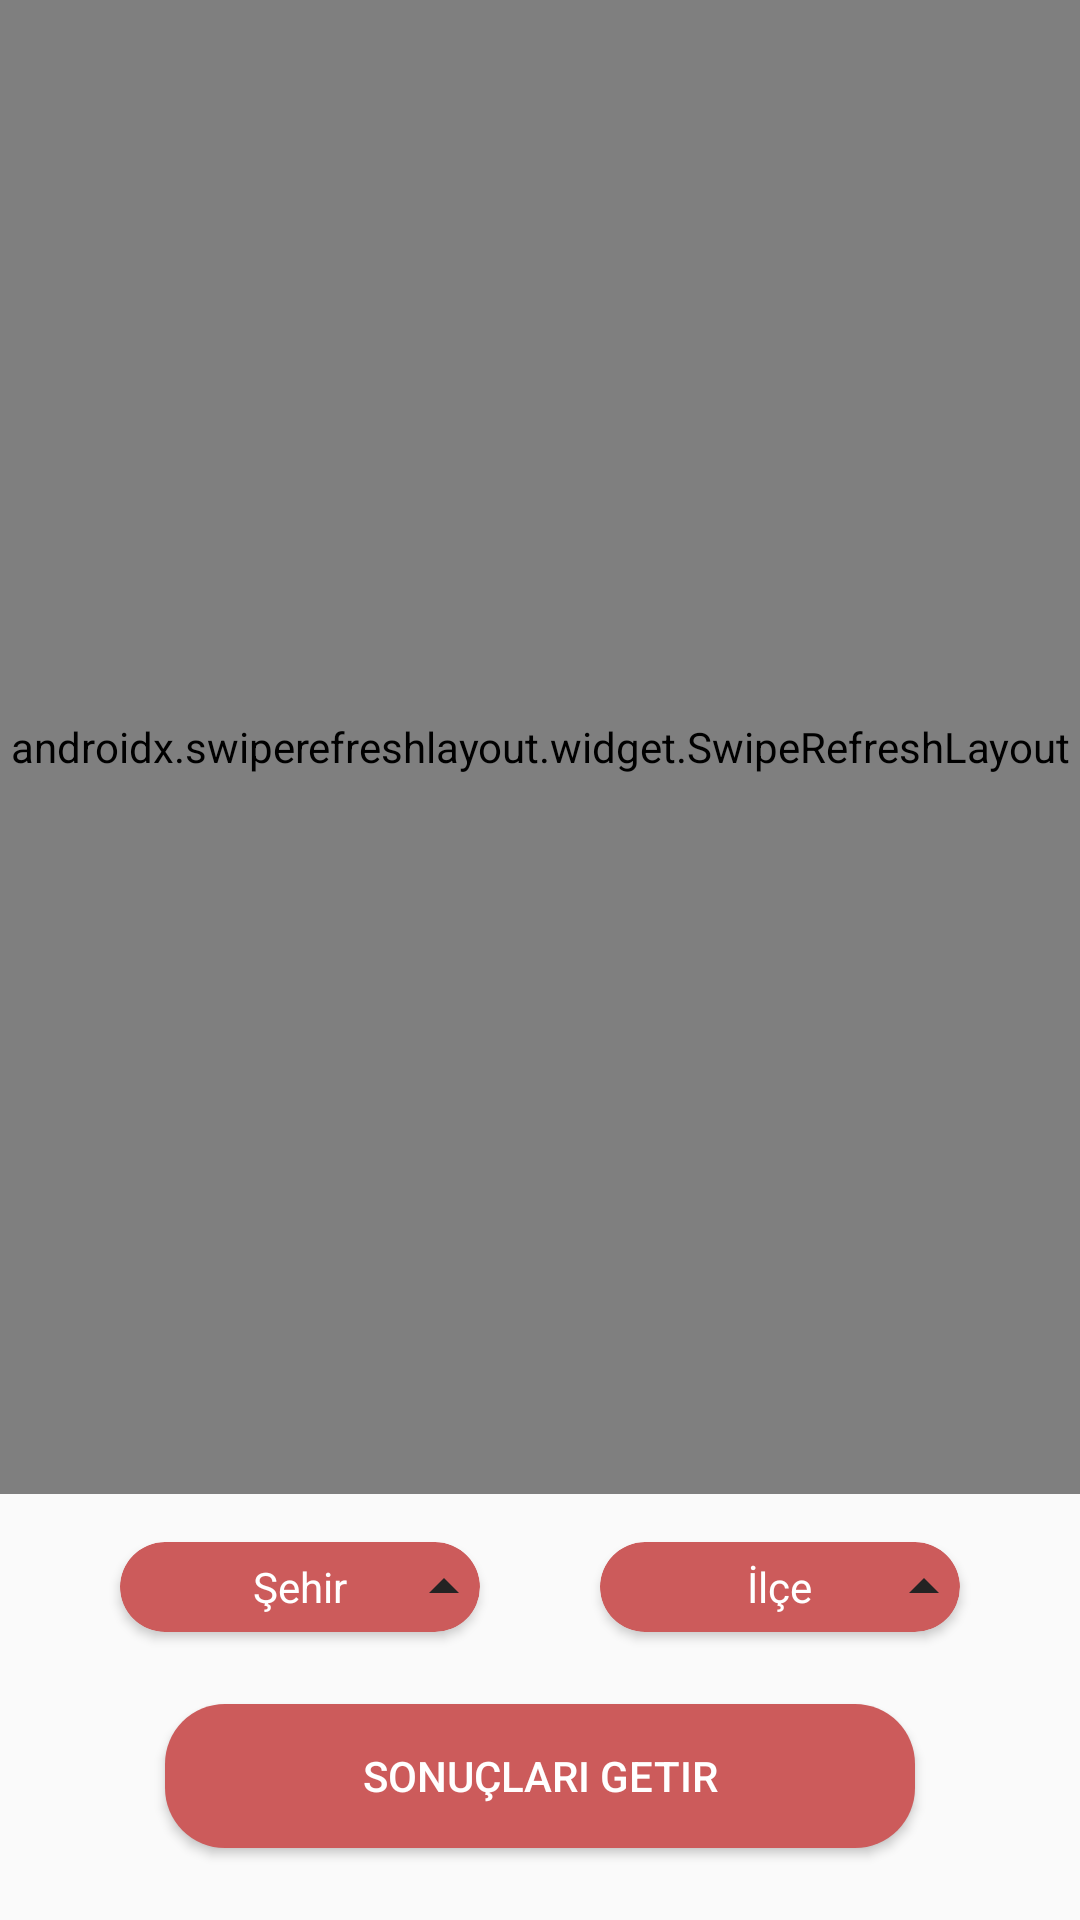

Reconstruct the res/layout file that produces this screen, plus the resources it refers to.
<!-- AndroidManifest.xml: application theme Theme.NöbetçiEczane -->
<!-- res/layout/activity_main.xml -->
<?xml version="1.0" encoding="utf-8"?>
<layout xmlns:android="http://schemas.android.com/apk/res/android"
    xmlns:app="http://schemas.android.com/apk/res-auto"
    xmlns:tools="http://schemas.android.com/tools">

    <androidx.constraintlayout.widget.ConstraintLayout
        android:layout_width="match_parent"
        android:layout_height="match_parent"
        tools:context=".ui.MainActivity">

        <androidx.swiperefreshlayout.widget.SwipeRefreshLayout
            android:id="@+id/swipeRefleshLayout"
            android:layout_width="0dp"
            android:layout_height="0dp"
            android:layout_marginBottom="16dp"
            app:layout_constraintBottom_toTopOf="@+id/sehirlistButton"
            app:layout_constraintEnd_toEndOf="parent"
            app:layout_constraintStart_toStartOf="parent"
            app:layout_constraintTop_toTopOf="parent">

            <androidx.recyclerview.widget.RecyclerView
                android:id="@+id/rv"
                android:layout_width="match_parent"
                android:layout_height="0dp"
                android:layout_marginBottom="16dp"
                android:scrollbarThumbVertical="@drawable/scrool_bar_icon"
                android:scrollbars="vertical"
                app:layout_constraintBottom_toTopOf="@+id/sehirlistButton"
                app:layout_constraintEnd_toEndOf="parent"
                app:layout_constraintStart_toStartOf="parent"
                app:layout_constraintTop_toTopOf="parent" />

        </androidx.swiperefreshlayout.widget.SwipeRefreshLayout>


        <Button
            android:id="@+id/sonucButton"
            android:layout_width="250dp"
            android:layout_height="wrap_content"
            android:layout_marginBottom="24dp"
            android:background="@drawable/background"
            android:text="Sonuçları Getir"
            android:textColor="@color/white"
            app:layout_constraintBottom_toBottomOf="parent"
            app:layout_constraintEnd_toEndOf="parent"
            app:layout_constraintHorizontal_bias="0.5"
            app:layout_constraintStart_toStartOf="parent" />

        <androidx.cardview.widget.CardView
            android:id="@+id/sehirlistButton"
            android:layout_width="120dp"
            android:layout_height="30dp"
            android:layout_marginBottom="24dp"
            android:backgroundTint="@color/teal_200"
            app:cardCornerRadius="20dp"
            app:layout_constraintBottom_toTopOf="@+id/sonucButton"
            app:layout_constraintEnd_toStartOf="@+id/ilcelistButton"
            app:layout_constraintHorizontal_bias="0.5"
            app:layout_constraintStart_toStartOf="parent">

            <TextView
                android:id="@+id/sehirText"
                android:layout_width="wrap_content"
                android:layout_height="wrap_content"
                android:layout_gravity="center"
                android:gravity="center"
                android:text="Şehir"
                android:textColor="@color/white" />

            <ImageView
                android:id="@+id/imageView"
                android:layout_width="wrap_content"
                android:layout_height="match_parent"
                android:layout_gravity="right"
                android:backgroundTint="#FFFFFF"
                app:srcCompat="@drawable/ic_baseline_arrow_drop_up_24" />
        </androidx.cardview.widget.CardView>

        <androidx.cardview.widget.CardView
            android:id="@+id/ilcelistButton"
            android:layout_width="120dp"
            android:layout_height="30dp"
            android:layout_marginBottom="24dp"
            android:backgroundTint="@color/teal_200"
            app:cardCornerRadius="20dp"
            app:layout_constraintBottom_toTopOf="@+id/sonucButton"
            app:layout_constraintEnd_toEndOf="parent"
            app:layout_constraintHorizontal_bias="0.5"
            app:layout_constraintStart_toEndOf="@+id/sehirlistButton">

            <TextView
                android:id="@+id/ilceText"
                android:layout_width="wrap_content"
                android:layout_height="wrap_content"
                android:layout_gravity="center"
                android:gravity="center"
                android:text="İlçe"
                android:textColor="@color/white" />

            <ImageView
                android:id="@+id/imageView1"
                android:layout_width="wrap_content"
                android:layout_height="match_parent"
                android:layout_gravity="right"
                android:backgroundTint="#FFFFFF"
                app:srcCompat="@drawable/ic_baseline_arrow_drop_up_24" />
        </androidx.cardview.widget.CardView>


    </androidx.constraintlayout.widget.ConstraintLayout>
</layout>
<!-- resources referenced by this layout -->
<resources>
  <color name="teal_200">#CC5B5B</color>
  <color name="white">#FFFFFFFF</color>
  <!-- drawable background (drawable) -->
  <?xml version="1.0" encoding="utf-8"?>
  <selector xmlns:android="http://schemas.android.com/apk/res/android">
  
      -<item>
  
  
      -<shape android:shape="rectangle">
  
      <corners android:radius="20dp"/>
  
      <solid android:color="@color/teal_200"/>
  
  </shape>
  
  </item>
  
  
  </selector>
  <!-- drawable ic_baseline_arrow_drop_up_24 (drawable) -->
  <vector android:height="24dp" android:tint="#242323"
      android:viewportHeight="24" android:viewportWidth="24"
      android:width="24dp" xmlns:android="http://schemas.android.com/apk/res/android">
      <path android:fillColor="@android:color/white" android:pathData="M7,14l5,-5 5,5z"/>
  </vector>
  <!-- drawable scrool_bar_icon (drawable) -->
  <vector android:height="18dp" android:tint="#F80FD1"
  
      android:viewportHeight="24" android:viewportWidth="5"
      android:width="50dp" xmlns:android="http://schemas.android.com/apk/res/android">
      <path android:fillColor="@android:color/white" android:pathData="M18,4L6,4c-1.1,0 -2,0.9 -2,2v12c0,1.1 0.9,2 2,2h12c1.1,0 2,-0.9 2,-2L20,6c0,-1.1 -0.9,-2 -2,-2zM18,18L6,18L6,6h12v12z"/>
  </vector>
  <style name="Theme.NöbetçiEczane" parent="Theme.AppCompat.Light.NoActionBar">
          
          <item name="colorPrimary">@color/teal_200</item>
          <item name="colorPrimaryDark">@color/teal_200</item>
          <item name="colorAccent">@color/teal_200</item>
          
      </style>
</resources>
